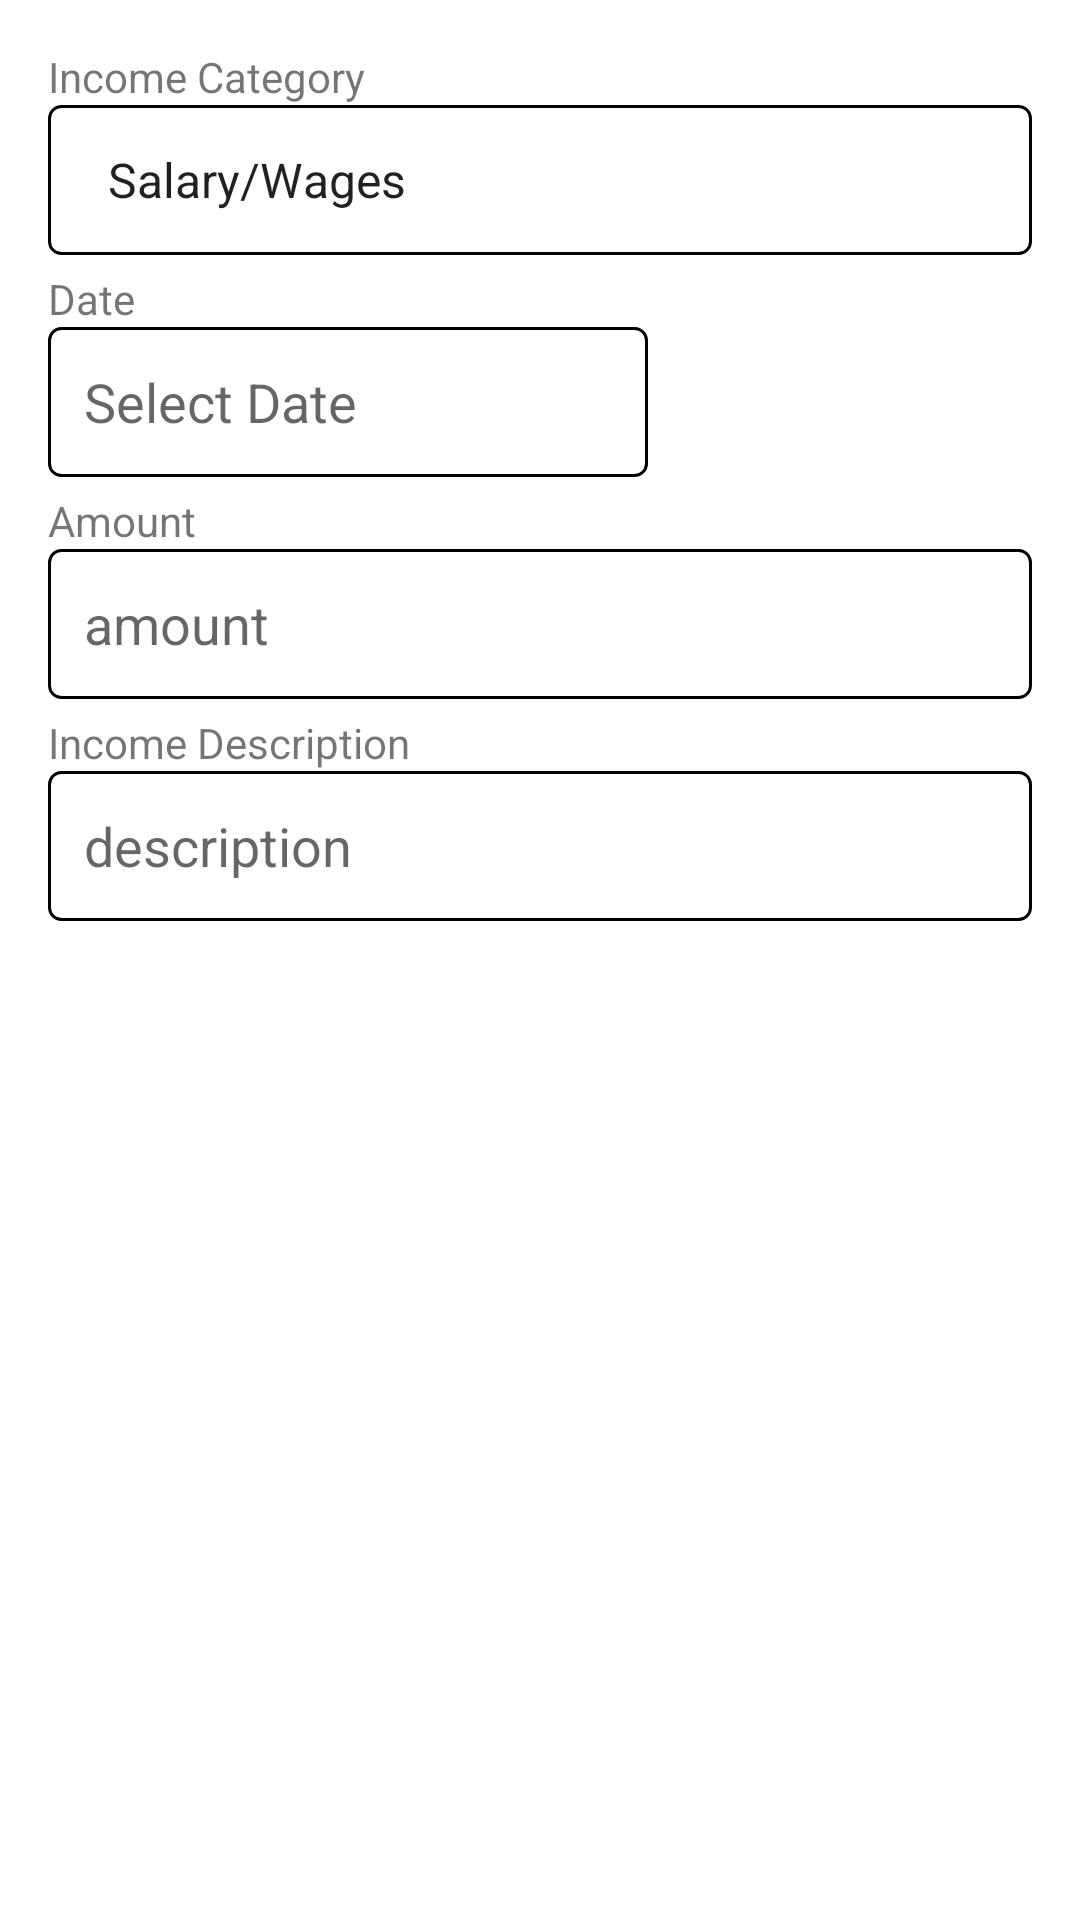

This screen was rendered from an Android layout file. Write that file and the resources it references.
<!-- AndroidManifest.xml: application theme Theme.ExpenseTrackingApp -->
<!-- res/layout/income_form.xml -->
<?xml version="1.0" encoding="utf-8"?>
<LinearLayout xmlns:android="http://schemas.android.com/apk/res/android"
    android:layout_width="match_parent"
    android:layout_height="wrap_content"
    android:orientation="vertical"
    android:padding="16dp">

    <TextView
        android:id="@+id/textViewIncomeCategory"
        android:layout_width="wrap_content"
        android:layout_height="wrap_content"
        android:text="Income Category"/>
    <Spinner
        android:id="@+id/spinnerIncomeType"
        android:layout_width="match_parent"
        android:layout_height="wrap_content"
        android:layout_marginBottom="5dp"
        android:background="@drawable/edit_text_background"
        android:entries="@array/income_categories"/>

    <TextView
        android:id="@+id/textViewIncomeDate"
        android:layout_width="wrap_content"
        android:layout_height="wrap_content"
        android:text="Date"/>


    <EditText
        android:id="@+id/editTextIncomeDate"
        android:layout_width="wrap_content"
        android:layout_height="wrap_content"
        android:hint="Select Date"
        android:layout_marginBottom="5dp"
        android:background="@drawable/edit_text_background"
        android:focusable="false" />

    <TextView
        android:id="@+id/textViewIncomeAmount"
        android:layout_width="wrap_content"
        android:layout_height="wrap_content"
        android:text="Amount"/>

    <EditText
        android:id="@+id/editTextIncomeAmount"
        android:layout_width="match_parent"
        android:layout_height="wrap_content"
        android:layout_marginBottom="5dp"
        android:background="@drawable/edit_text_background"
        android:hint="amount"
        android:inputType="numberDecimal"/>

    <TextView
        android:id="@+id/textViewIncomeDescription"
        android:layout_width="wrap_content"
        android:layout_height="wrap_content"
        android:text="Income Description"/>

    <EditText
        android:id="@+id/editTextIncomeDescription"
        android:layout_width="match_parent"
        android:background="@drawable/edit_text_background"
        android:hint="description"
        android:layout_height="wrap_content"
        android:inputType="text"/>


</LinearLayout>
<!-- resources referenced by this layout -->
<resources>
  <array name="income_categories">
          <item>Salary/Wages</item>
          <item>Investments</item>
          <item>Gifts</item>
          <item>Other</item>
      </array>
  <!-- drawable edit_text_background (drawable) -->
  <?xml version="1.0" encoding="utf-8"?>
  <shape xmlns:android="http://schemas.android.com/apk/res/android">
      <stroke android:width="1dp"
          />
      <corners android:radius="4dp"/>
      <size android:width="200dp"
          android:height="50dp"/>
      <solid android:color="#3EFFFFFF" />
      <padding
          android:left="12dp"
          android:top="12dp"
          android:right="12dp"
          android:bottom="12dp"/>
  </shape>
  <style name="Theme.ExpenseTrackingApp" parent="Theme.MaterialComponents.DayNight.DarkActionBar">
          
          <item name="colorPrimary">@color/purple_500</item>
          <item name="colorPrimaryVariant">@color/purple_700</item>
          <item name="colorOnPrimary">@color/white</item>
          
          <item name="colorSecondary">@color/teal_200</item>
          <item name="colorSecondaryVariant">@color/teal_700</item>
          <item name="colorOnSecondary">@color/black</item>
          
          <item name="android:statusBarColor">?attr/colorPrimaryVariant</item>
          
      </style>
  <!-- not gathered from this repository: default colours our renderer supplied (Android Studio template values) -->
  <color name="purple_500">#FF6200EE</color>
  <color name="purple_700">#FF3700B3</color>
  <color name="teal_200">#FF03DAC5</color>
  <color name="teal_700">#FF018786</color>
  <color name="black">#FF000000</color>
  <color name="white">#FFFFFFFF</color>
</resources>
